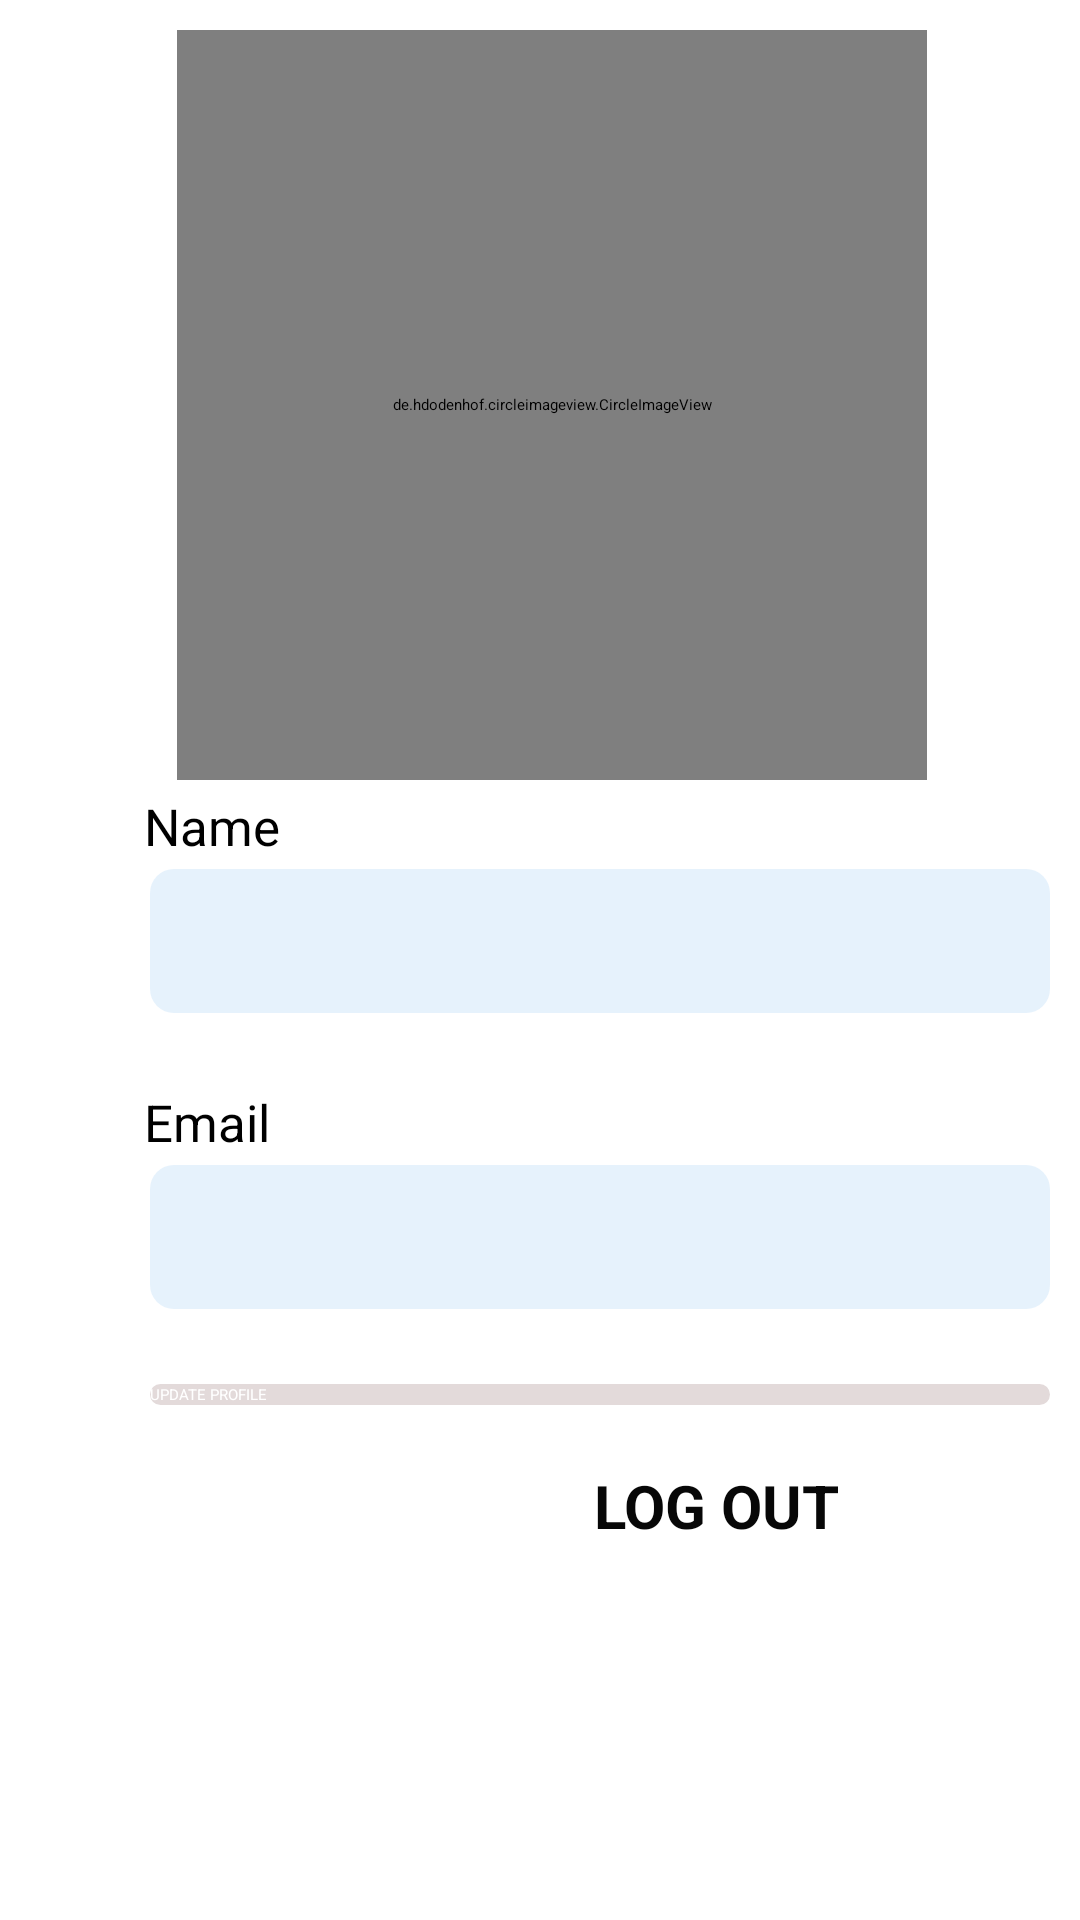

This screen was rendered from an Android layout file. Write that file and the resources it references.
<!-- AndroidManifest.xml: application theme Theme.DWM -->
<!-- res/layout/activity_profile.xml -->
<?xml version="1.0" encoding="utf-8"?>
<androidx.constraintlayout.widget.ConstraintLayout xmlns:android="http://schemas.android.com/apk/res/android"
    xmlns:app="http://schemas.android.com/apk/res-auto"
    xmlns:tools="http://schemas.android.com/tools"
    android:layout_width="match_parent"
    android:layout_height="match_parent"
    android:background="@drawable/hb3"
    tools:context=".profile">

    <de.hdodenhof.circleimageview.CircleImageView
        android:id="@+id/dp"
        android:layout_width="250dp"
        android:layout_height="250dp"
        android:layout_marginTop="10dp"
        android:layout_marginEnd="1dp"
        android:src="@drawable/defaultuser"
        app:civ_border_color="@color/black"
        app:civ_border_width="3dp"
        app:layout_constraintEnd_toEndOf="parent"
        app:layout_constraintHorizontal_bias="0.54"
        app:layout_constraintStart_toStartOf="parent"
        app:layout_constraintTop_toTopOf="parent" />

    <TextView
        android:id="@+id/nametvs"
        android:layout_width="wrap_content"
        android:layout_height="wrap_content"
        android:layout_marginStart="48dp"
        android:layout_marginTop="4dp"
        android:text="@string/nametvs"
        android:textColor="@color/black"
        android:textSize="17sp"
        app:layout_constraintStart_toStartOf="parent"
        app:layout_constraintTop_toBottomOf="@+id/dp" />

    <EditText
        android:id="@+id/profile_name"
        android:layout_width="300dp"
        android:layout_height="wrap_content"
        android:layout_marginStart="50dp"
        android:layout_marginTop="3dp"
        android:background="@drawable/input_design"
        android:backgroundTint="#2557A7E6"
        android:inputType="textPersonName"
        android:minHeight="48dp"
        android:paddingStart="10dp"
        android:paddingLeft="10dp"
        android:paddingTop="10dp"
        android:paddingEnd="10dp"
        android:paddingRight="10dp"
        android:paddingBottom="10dp"
        android:textColor="#92171414"
        android:textSize="15sp"
        android:textStyle="bold"
        app:layout_constraintEnd_toEndOf="parent"
        app:layout_constraintHorizontal_bias="0.0"
        app:layout_constraintStart_toStartOf="parent"
        app:layout_constraintTop_toBottomOf="@+id/nametvs"
        tools:ignore="SpeakableTextPresentCheck" />

    <TextView
        android:id="@+id/email3"
        android:layout_width="wrap_content"
        android:layout_height="wrap_content"
        android:layout_marginStart="48dp"
        android:layout_marginTop="25dp"
        android:text="@string/email"
        android:textColor="@color/black"
        android:textSize="17sp"
        app:layout_constraintStart_toStartOf="parent"
        app:layout_constraintTop_toBottomOf="@+id/profile_name" />

    <TextView
        android:id="@+id/profile_email"
        android:layout_width="300dp"
        android:layout_height="wrap_content"
        android:layout_marginStart="50dp"
        android:layout_marginTop="3dp"
        android:background="@drawable/input_design"
        android:backgroundTint="#2557A7E6"
        android:inputType="textPersonName"
        android:minHeight="48dp"
        android:paddingStart="10dp"
        android:paddingLeft="10dp"
        android:paddingTop="10dp"
        android:paddingEnd="10dp"
        android:paddingRight="10dp"
        android:paddingBottom="10dp"
        android:textColor="#92171414"
        android:textSize="15sp"
        android:textStyle="bold"
        app:layout_constraintStart_toStartOf="parent"
        app:layout_constraintTop_toBottomOf="@+id/email3"
        tools:ignore="SpeakableTextPresentCheck" />

    <Button
        android:id="@+id/updateprofilebtn"
        android:layout_width="300dp"
        android:layout_height="wrap_content"
        android:layout_marginStart="50dp"
        android:layout_marginTop="25dp"
        android:background="@drawable/input_design"
        android:text="UPDATE PROFILE"
        android:textColor="#FFFFFF"
        app:backgroundTint="#C91D8BE3"
        app:layout_constraintStart_toStartOf="parent"
        app:layout_constraintTop_toBottomOf="@+id/profile_email" />

    <ImageView
        android:id="@+id/uploadimage"
        android:layout_width="wrap_content"
        android:layout_height="wrap_content"
        android:layout_marginEnd="90dp"
        android:layout_marginBottom="13dp"
        app:layout_constraintBottom_toBottomOf="@+id/dp"
        app:layout_constraintEnd_toEndOf="parent"
        app:srcCompat="@drawable/ic_add_image" />

    <ImageView
        android:id="@+id/editname"
        android:layout_width="30dp"
        android:layout_height="30dp"
        android:layout_marginStart="259dp"
        app:layout_constraintBottom_toBottomOf="@+id/profile_name"
        app:layout_constraintEnd_toEndOf="@+id/profile_name"
        app:layout_constraintStart_toStartOf="@+id/profile_name"
        app:layout_constraintTop_toTopOf="@+id/profile_name"
        app:srcCompat="@drawable/editing" />

    <ImageView
        android:id="@+id/logoutimg"
        android:layout_width="30dp"
        android:layout_height="30dp"
        android:layout_marginEnd="50dp"
        app:layout_constraintEnd_toEndOf="parent"
        app:layout_constraintTop_toTopOf="@+id/logouttxt"
        app:srcCompat="@drawable/logout" />

    <TextView
        android:id="@+id/logouttxt"
        android:layout_width="wrap_content"
        android:layout_height="wrap_content"
        android:layout_marginTop="20dp"
        android:text="LOG OUT"
        android:textColor="#070707"
        android:textSize="20sp"
        android:textStyle="bold"
        app:layout_constraintEnd_toStartOf="@+id/logoutimg"
        app:layout_constraintTop_toBottomOf="@+id/updateprofilebtn" />


</androidx.constraintlayout.widget.ConstraintLayout>
<!-- resources referenced by this layout -->
<resources>
  <!-- drawable input_design (drawable-v24) -->
  <?xml version="1.0" encoding="utf-8"?>
  
  <shape xmlns:android="http://schemas.android.com/apk/res/android">
         <solid android:color="#E3DADA"></solid>
              <corners android:radius="8dp"></corners>
  
  </shape>
  <string name="email">Email</string>
  <string name="nametvs">Name</string>
  <style name="Theme.DWM" parent="Theme.MaterialComponents.DayNight.DarkActionBar">
          
          <item name="colorPrimary">@color/purple_200</item>
          <item name="colorPrimaryVariant">@color/purple_700</item>
          <item name="colorOnPrimary">@color/black</item>
          
          <item name="colorSecondary">@color/teal_200</item>
          <item name="colorSecondaryVariant">@color/teal_200</item>
          <item name="colorOnSecondary">@color/black</item>
          
          <item name="android:statusBarColor" tools:targetApi="l">?attr/colorPrimaryVariant</item>
          
      </style>
  <!-- not gathered from this repository: default colours our renderer supplied (Android Studio template values) -->
  <color name="purple_200">#FFBB86FC</color>
  <color name="purple_700">#FF3700B3</color>
  <color name="teal_200">#FF03DAC5</color>
  <color name="black">#FF000000</color>
</resources>
